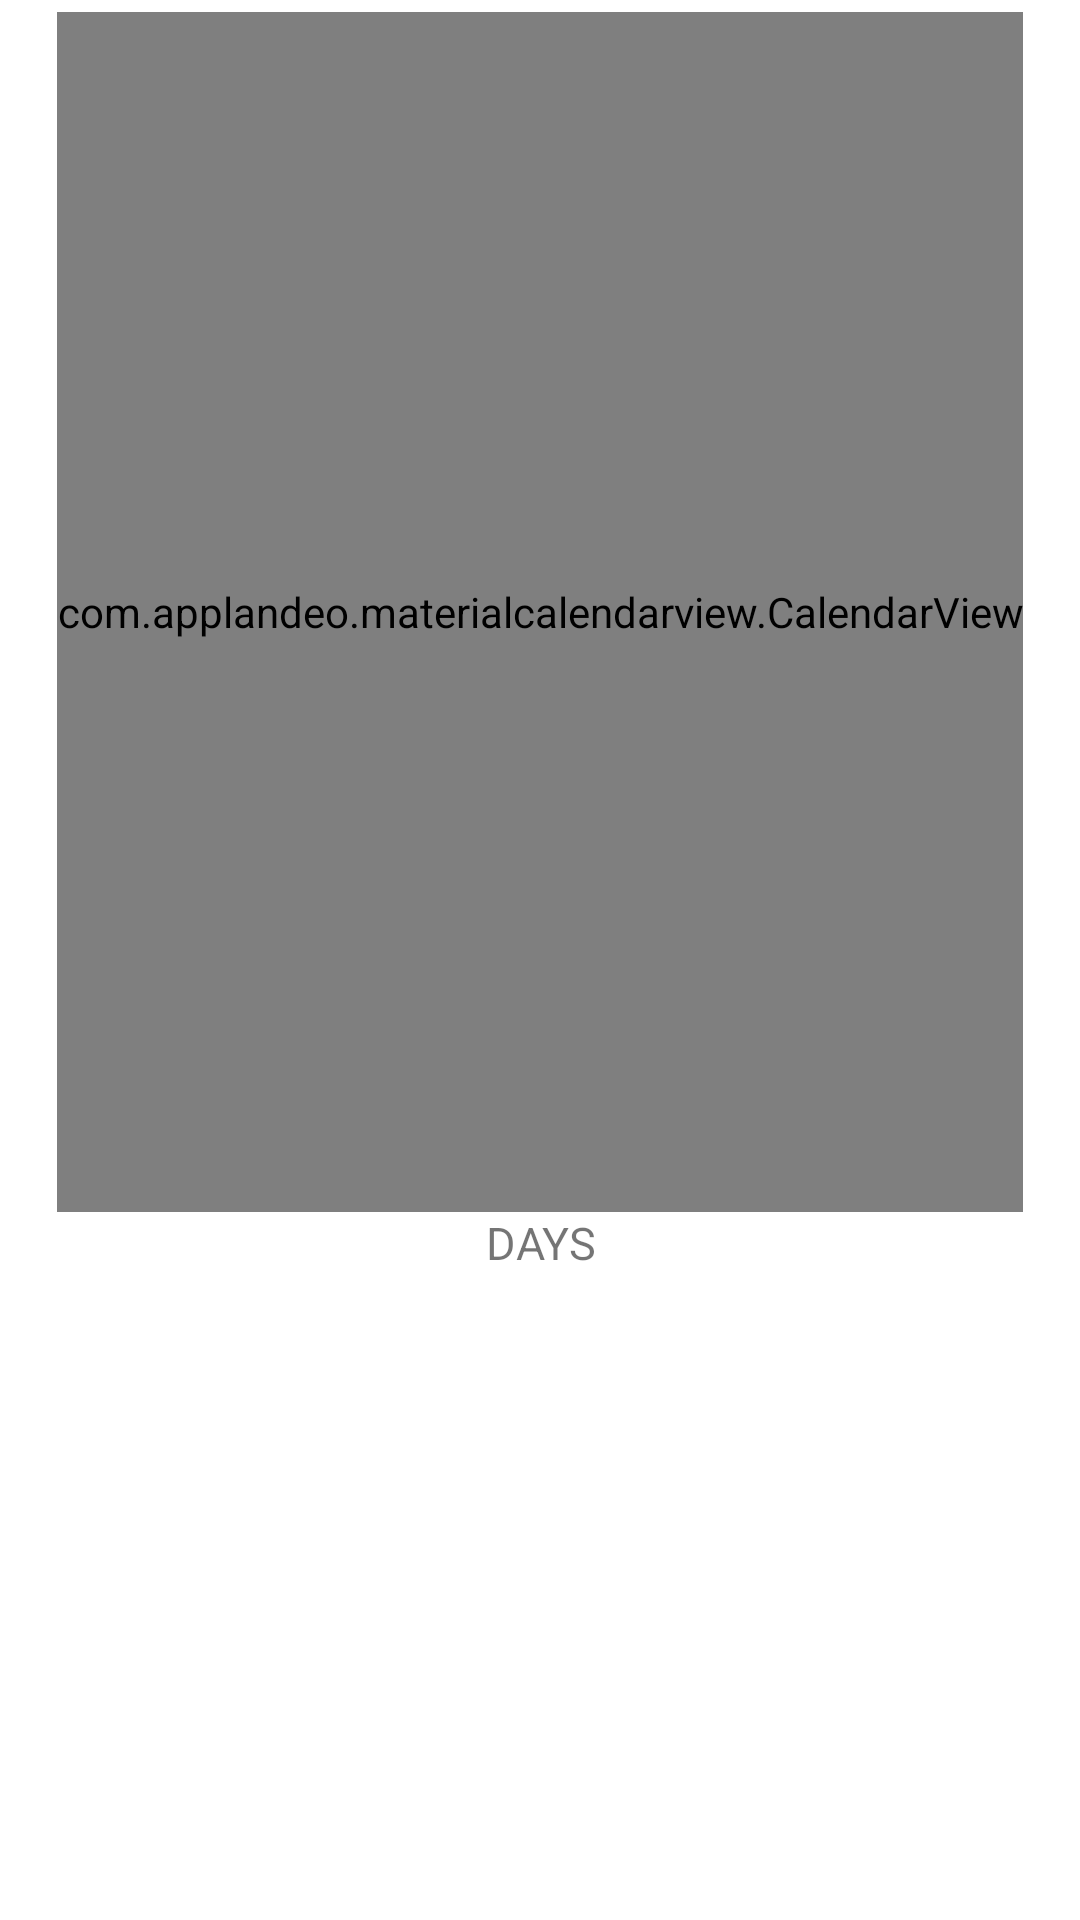

This screen was rendered from an Android layout file. Write that file and the resources it references.
<!-- AndroidManifest.xml: application theme Theme.Photodiary -->
<!-- res/layout/calendar.xml -->
<?xml version="1.0" encoding="utf-8"?>
<androidx.constraintlayout.widget.ConstraintLayout xmlns:android="http://schemas.android.com/apk/res/android"
    xmlns:app="http://schemas.android.com/apk/res-auto"
    xmlns:tools="http://schemas.android.com/tools"
    android:layout_width="match_parent"
    android:layout_height="match_parent">

    <TextView
        android:id="@+id/date"
        android:layout_width="386dp"
        android:layout_height="32dp"
        android:text="DAYS"
        android:textAlignment="center"
        android:textSize="15sp"
        app:layout_constraintEnd_toEndOf="parent"
        app:layout_constraintStart_toStartOf="parent"
        app:layout_constraintTop_toBottomOf="@+id/calendarView" />

    <com.applandeo.materialcalendarview.CalendarView
        android:id="@+id/calendarView"
        android:layout_width="wrap_content"
        android:layout_height="400dp"
        android:layout_marginTop="4dp"
        app:layout_constraintEnd_toEndOf="parent"
        app:layout_constraintStart_toStartOf="parent"
        app:layout_constraintTop_toTopOf="parent">

    </com.applandeo.materialcalendarview.CalendarView>

</androidx.constraintlayout.widget.ConstraintLayout>
<!-- resources referenced by this layout -->
<resources>
  <style name="Theme.Photodiary" parent="Theme.MaterialComponents.DayNight.DarkActionBar">
          
          <item name="colorPrimary">@color/purple_500</item>
          <item name="colorPrimaryVariant">@color/purple_700</item>
          <item name="colorOnPrimary">@color/white</item>
          
          <item name="colorSecondary">@color/teal_200</item>
          <item name="colorSecondaryVariant">@color/teal_700</item>
          <item name="colorOnSecondary">@color/black</item>
          
          <item name="android:statusBarColor" tools:targetApi="l">?attr/colorPrimaryVariant</item>
          
      </style>
  <!-- not gathered from this repository: default colours our renderer supplied (Android Studio template values) -->
  <color name="purple_500">#FF6200EE</color>
  <color name="purple_700">#FF3700B3</color>
  <color name="teal_200">#FF03DAC5</color>
  <color name="teal_700">#FF018786</color>
  <color name="black">#FF000000</color>
  <color name="white">#FFFFFFFF</color>
</resources>
